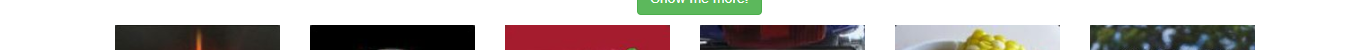
Task: My second Automation
Workflow: Main

Step 1: get-text from the element 'icons'

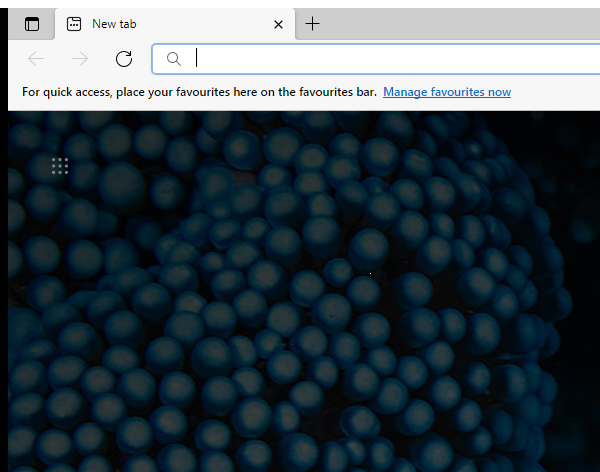
Step 2: Close Window 'msedge.exe  New tab' (msedge.exe)
